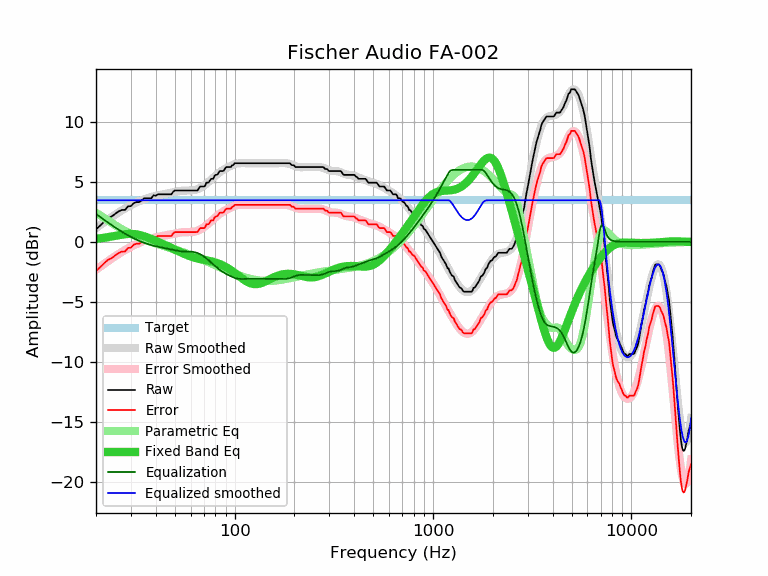

Source data for this figure (header and first rows):
frequency, raw, error, smoothed, error_smoothed, equalization, parametric_eq, equalized_raw, equalized_smoothed, target
20, 1.04, -2.43, 1.14, -2.32, 2.32, 0.25, 3.36, 3.47, 3.47
21, 1.36, -2.11, 1.40, -2.07, 2.07, 0.29, 3.43, 3.47, 3.47
22, 1.69, -1.78, 1.63, -1.83, 1.83, 0.34, 3.52, 3.47, 3.47
23, 1.97, -1.50, 1.86, -1.60, 1.60, 0.39, 3.57, 3.47, 3.47
24, 2.12, -1.35, 2.07, -1.39, 1.39, 0.45, 3.51, 3.47, 3.47
25, 2.34, -1.13, 2.27, -1.19, 1.19, 0.50, 3.53, 3.47, 3.47
26, 2.54, -0.93, 2.46, -1.01, 1.01, 0.55, 3.55, 3.47, 3.47
27, 2.66, -0.81, 2.63, -0.84, 0.84, 0.60, 3.50, 3.47, 3.47
28, 2.66, -0.81, 2.78, -0.68, 0.68, 0.63, 3.34, 3.47, 3.47
29, 2.96, -0.51, 2.92, -0.54, 0.54, 0.66, 3.50, 3.47, 3.47
30, 2.98, -0.49, 3.06, -0.41, 0.41, 0.66, 3.39, 3.47, 3.47
31, 3.23, -0.24, 3.17, -0.29, 0.29, 0.65, 3.52, 3.47, 3.47
32, 3.31, -0.16, 3.28, -0.18, 0.18, 0.62, 3.49, 3.47, 3.47
33, 3.31, -0.16, 3.38, -0.09, 0.09, 0.58, 3.39, 3.47, 3.47
34, 3.46, -0.01, 3.47, 0.00, -0.00, 0.53, 3.46, 3.47, 3.47
35, 3.63, 0.16, 3.55, 0.08, -0.08, 0.46, 3.55, 3.47, 3.47
36, 3.63, 0.16, 3.62, 0.15, -0.15, 0.39, 3.48, 3.47, 3.47
37, 3.63, 0.16, 3.68, 0.22, -0.22, 0.32, 3.41, 3.47, 3.47
38, 3.63, 0.16, 3.74, 0.27, -0.27, 0.24, 3.36, 3.47, 3.47
39, 3.88, 0.41, 3.79, 0.32, -0.32, 0.16, 3.56, 3.47, 3.47
40, 3.84, 0.37, 3.83, 0.37, -0.37, 0.09, 3.47, 3.47, 3.47
41, 3.96, 0.49, 3.87, 0.41, -0.41, 0.01, 3.55, 3.47, 3.47
42, 3.96, 0.49, 3.91, 0.44, -0.44, -0.07, 3.51, 3.47, 3.47
43, 3.96, 0.49, 3.94, 0.48, -0.48, -0.14, 3.48, 3.47, 3.47
44, 3.96, 0.49, 3.98, 0.51, -0.51, -0.22, 3.45, 3.47, 3.47
45, 3.96, 0.49, 4.01, 0.54, -0.54, -0.29, 3.41, 3.47, 3.47
46, 3.96, 0.49, 4.04, 0.58, -0.58, -0.37, 3.38, 3.47, 3.47
47, 3.96, 0.49, 4.08, 0.61, -0.61, -0.44, 3.35, 3.47, 3.47
48, 3.96, 0.49, 4.11, 0.64, -0.64, -0.51, 3.32, 3.47, 3.47
49, 4.18, 0.71, 4.14, 0.68, -0.68, -0.58, 3.50, 3.47, 3.47
50, 4.28, 0.81, 4.17, 0.71, -0.71, -0.65, 3.57, 3.47, 3.47
51, 4.28, 0.81, 4.20, 0.73, -0.73, -0.71, 3.55, 3.47, 3.47
52, 4.28, 0.81, 4.22, 0.76, -0.76, -0.78, 3.52, 3.47, 3.47
53, 4.28, 0.81, 4.24, 0.78, -0.78, -0.84, 3.50, 3.47, 3.47
54, 4.28, 0.81, 4.26, 0.79, -0.79, -0.91, 3.49, 3.47, 3.47
55, 4.28, 0.81, 4.27, 0.80, -0.80, -0.97, 3.48, 3.47, 3.47
56, 4.28, 0.81, 4.27, 0.81, -0.81, -1.02, 3.47, 3.47, 3.47
57, 4.28, 0.81, 4.27, 0.81, -0.81, -1.08, 3.47, 3.47, 3.47
58, 4.28, 0.81, 4.28, 0.81, -0.81, -1.13, 3.47, 3.47, 3.47
59, 4.28, 0.81, 4.28, 0.81, -0.81, -1.17, 3.47, 3.47, 3.47
60, 4.28, 0.81, 4.28, 0.82, -0.82, -1.22, 3.46, 3.47, 3.47
61, 4.28, 0.81, 4.29, 0.83, -0.83, -1.26, 3.45, 3.47, 3.47
62, 4.28, 0.81, 4.31, 0.84, -0.84, -1.29, 3.44, 3.47, 3.47
63, 4.28, 0.81, 4.33, 0.86, -0.86, -1.33, 3.42, 3.47, 3.47
64, 4.28, 0.81, 4.36, 0.89, -0.89, -1.36, 3.39, 3.47, 3.47
65, 4.29, 0.82, 4.39, 0.93, -0.93, -1.38, 3.36, 3.47, 3.47
66, 4.47, 1.00, 4.44, 0.97, -0.97, -1.41, 3.50, 3.47, 3.47
67, 4.61, 1.14, 4.49, 1.03, -1.03, -1.43, 3.58, 3.47, 3.47
68, 4.61, 1.14, 4.55, 1.08, -1.08, -1.45, 3.52, 3.47, 3.47
69, 4.61, 1.14, 4.62, 1.15, -1.15, -1.48, 3.46, 3.47, 3.47
70, 4.61, 1.14, 4.69, 1.22, -1.22, -1.50, 3.39, 3.47, 3.47
71, 4.68, 1.21, 4.76, 1.30, -1.30, -1.51, 3.38, 3.47, 3.47
72, 4.93, 1.46, 4.84, 1.37, -1.37, -1.53, 3.55, 3.47, 3.47
73, 4.93, 1.46, 4.92, 1.46, -1.46, -1.55, 3.47, 3.47, 3.47
74, 4.95, 1.48, 5.01, 1.54, -1.54, -1.57, 3.41, 3.47, 3.47
75, 5.10, 1.63, 5.09, 1.63, -1.63, -1.60, 3.47, 3.47, 3.47
76, 5.25, 1.78, 5.18, 1.71, -1.71, -1.62, 3.54, 3.47, 3.47
77, 5.25, 1.78, 5.26, 1.80, -1.80, -1.64, 3.45, 3.47, 3.47
78, 5.25, 1.78, 5.35, 1.88, -1.88, -1.67, 3.37, 3.47, 3.47
79, 5.47, 2.00, 5.43, 1.97, -1.97, -1.69, 3.50, 3.47, 3.47
... 553 more rows
